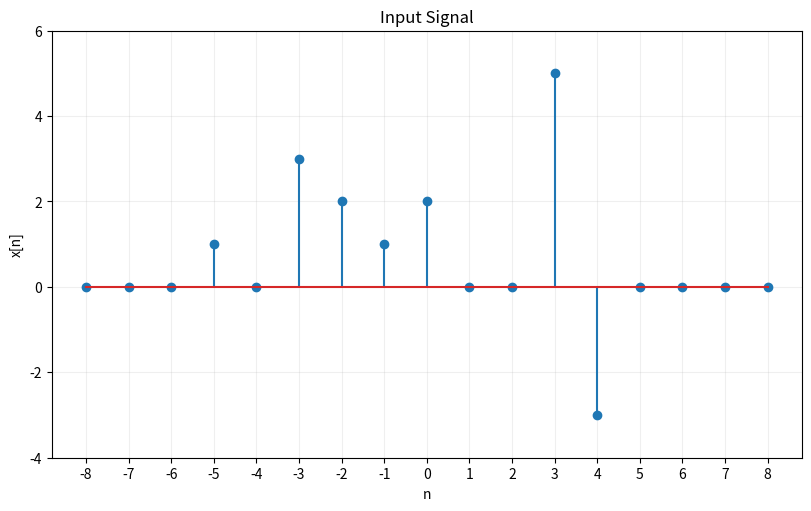
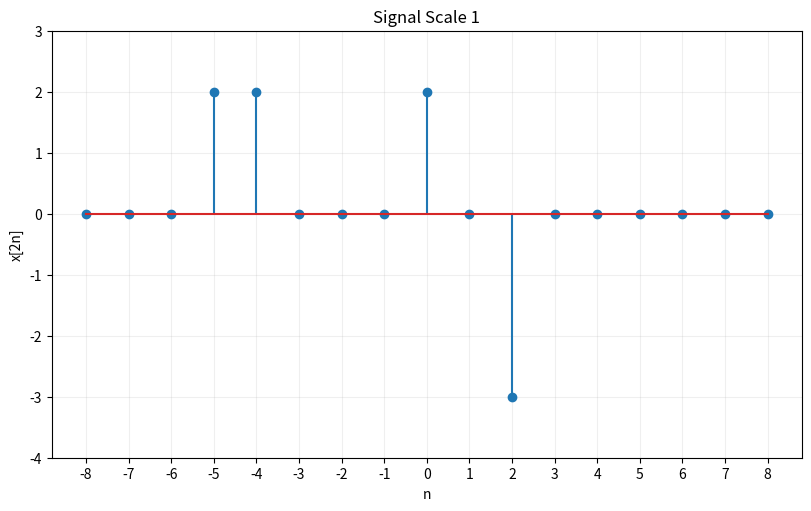

Source code (Python) for these figures, in order:
import numpy as np
import matplotlib.pyplot as plt

INF = 8

def drawDiscreteSignal(signal: np.ndarray,title: str,xlabel: str,ylabel: str,grid: bool,figsize=(8,5), saveto=None):
    fig = plt.figure(figsize=figsize, layout='constrained')
    plt.stem(np.arange(-INF,INF+1,1), signal)
    plt.xticks(np.arange(-INF,INF+1,1))
    y_range=[min(np.min(signal)-1,0), np.max(np.max(signal)+1)]
    plt.ylim(*y_range) #unpack/splat operator for 
    plt.title(title)
    plt.xlabel(xlabel)
    plt.ylabel(ylabel)
    plt.grid(grid, alpha=0.2)

    if saveto is not None:
        plt.savefig(saveto)

    plt.show() #this show must come after savefig because show always clear the plt once you close the terminal. So if savefig comes after it then you will not be able to see any picture being saved!!


def initiateSignal():
    return np.array([0,0,0,1,0,3,2,1,2,0,0,5,-3,0,0,0,0])

def signalShift(signal: np.ndarray, k: np.int8)-> np.ndarray:
    result=np.zeros_like(signal)
    if k>0:
        result[k:]=signal[:-k] 
    elif k<0:
        k=-k
        result[:-k]=signal[k:]
    else:
        result=np.copy(signal)
    return result

def signalScale(signal: np.ndarray, k:np.int8)->np.ndarray:
    result=np.zeros_like(signal)
    leftHalf=signal[INF::k]
    rightHalf=signal[INF::-k]
    result[INF:INF+np.size(leftHalf)]=leftHalf
    result[INF-np.size(rightHalf):INF]=rightHalf
    return result
def main():
    signal=initiateSignal()
    imageRoot="."
    drawDiscreteSignal(signal=signal,title="Input Signal", xlabel="n", ylabel="x[n]",grid=True, saveto=f"{imageRoot}/x[n].jpg")
    # drawDiscreteSignal(signal=signalShift(signal,3),title="Signal Shift 1", xlabel="n", ylabel="x[n-3]",grid=True, saveto=f"{imageRoot}/x[n-3].jpg")
    # drawDiscreteSignal(signal=signalShift(signal,-3),title="Signal Shift 2", xlabel="n", ylabel="x[n+3]",grid=True, saveto=f"{imageRoot}/x[n+3].jpg")
    # drawDiscreteSignal(signal=signalShift(signal,10),title="Signal Shift 3", xlabel="n", ylabel="x[n-10]",grid=True, saveto=f"{imageRoot}/x[n-10].jpg")
    # drawDiscreteSignal(signal=signalShift(signal,0),title="Signal Shift 4", xlabel="n", ylabel="x[n-0]",grid=True, saveto=f"{imageRoot}/x[n-0].jpg")
    drawDiscreteSignal(signal=signalScale(signal,2),title="Signal Scale 1", xlabel="n", ylabel="x[2n]",grid=True, saveto=f"{imageRoot}/x[2n].jpg")
   

main()
